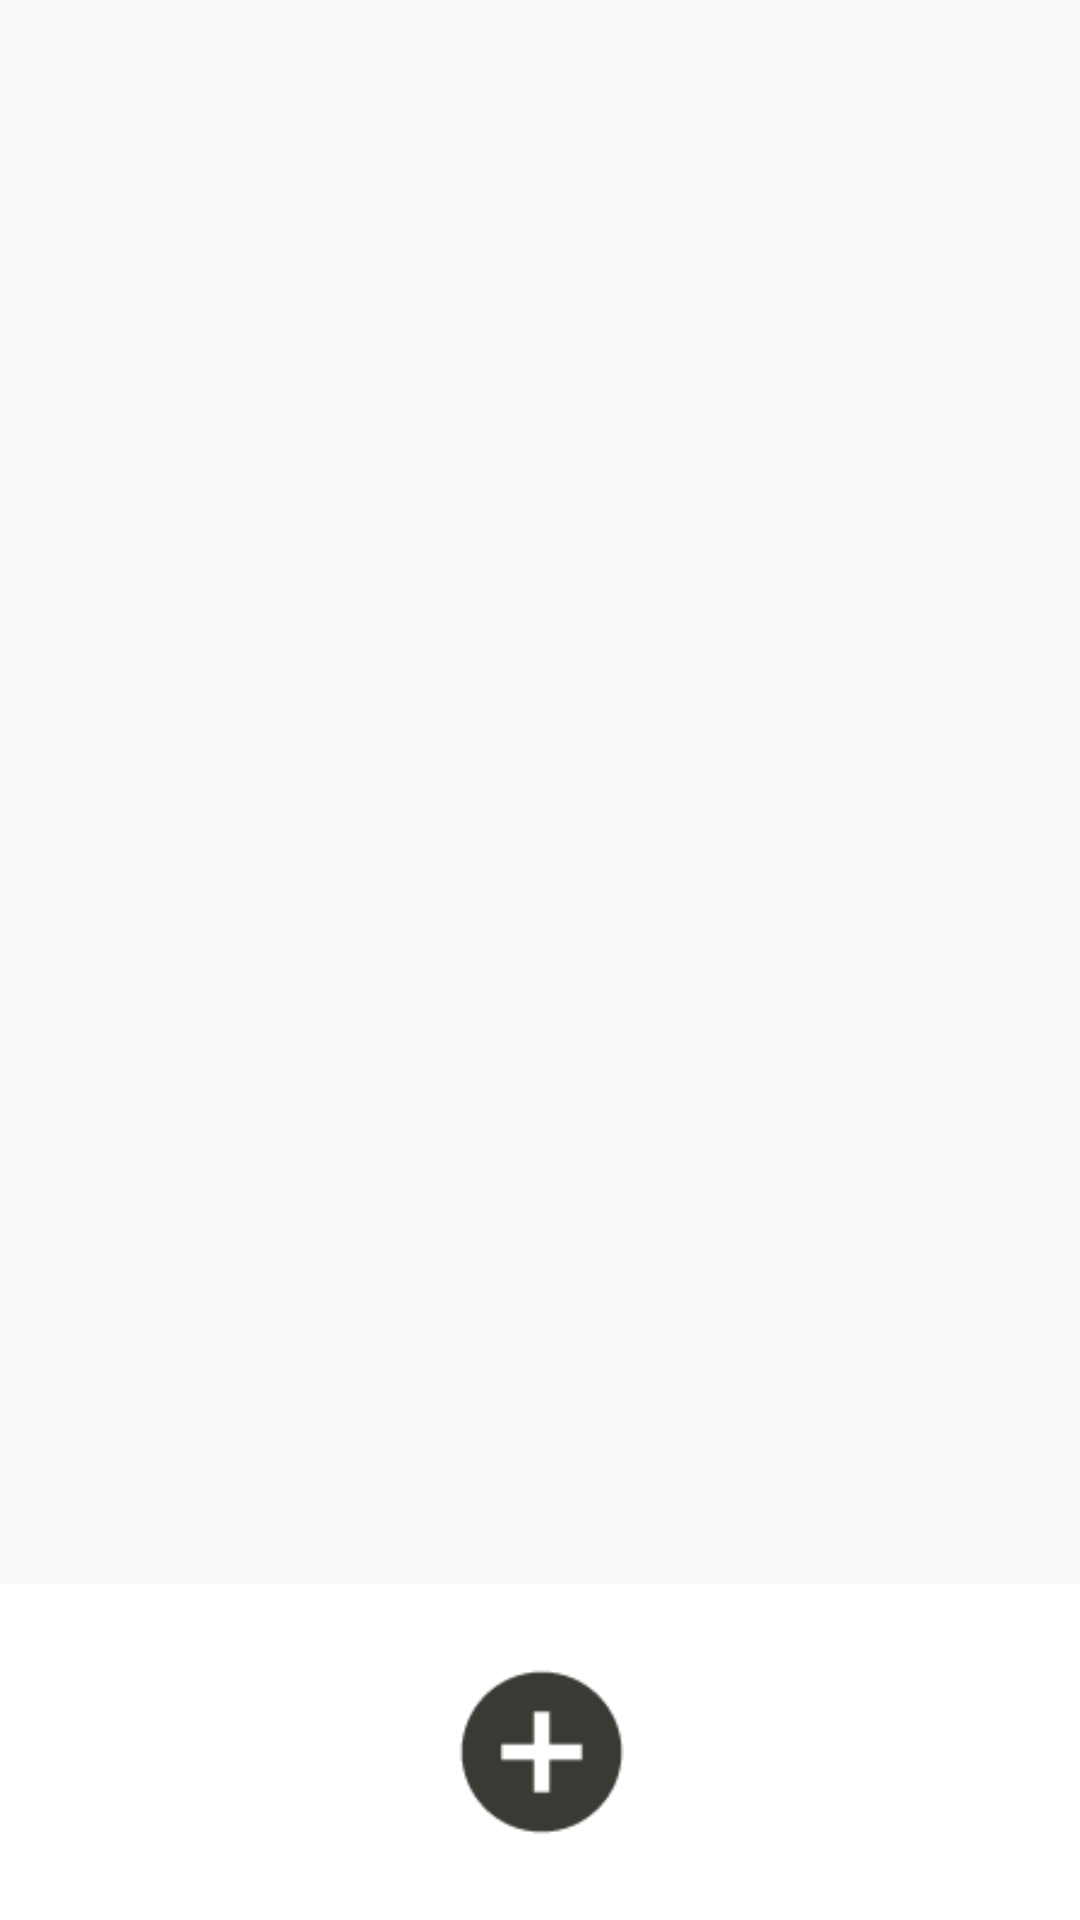

The Android layout XML behind this screen, and the referenced resources:
<!-- AndroidManifest.xml: application theme AppTheme -->
<!-- res/layout/activity_main.xml -->
<?xml version="1.0" encoding="utf-8"?>
<androidx.constraintlayout.widget.ConstraintLayout xmlns:android="http://schemas.android.com/apk/res/android"
    xmlns:app="http://schemas.android.com/apk/res-auto"
    xmlns:tools="http://schemas.android.com/tools"
    android:layout_width="match_parent"
    android:layout_height="match_parent"
    tools:context=".AuthActivity">

    <LinearLayout
        android:id="@+id/act_main_menu_lin"
        android:layout_width="424dp"
        android:layout_height="112dp"
        android:background="@color/white"
        android:gravity="center"
        android:orientation="horizontal"
        android:weightSum="100"
        app:layout_constraintBottom_toBottomOf="parent"
        app:layout_constraintEnd_toEndOf="parent"
        app:layout_constraintStart_toStartOf="parent">

        <ImageButton
            android:id="@+id/frg_main_menu_crea"
            android:layout_width="34dp"
            android:layout_height="34dp"
            android:layout_gravity="center"
            android:layout_weight="1"
            android:background="@null"
            android:scaleX="2.4"
            android:scaleY="2.4"
            android:src="@drawable/ic_btn_crea" />
    </LinearLayout>
</androidx.constraintlayout.widget.ConstraintLayout>
<!-- resources referenced by this layout -->
<resources>
  <color name="white">#FFFFFFFF</color>
  <!-- drawable ic_btn_crea (drawable-anydpi) -->
  <vector xmlns:android="http://schemas.android.com/apk/res/android"
      android:width="24dp"
      android:height="24dp"
      android:viewportWidth="24"
      android:viewportHeight="24"
      android:tint="#080801"
      android:alpha="0.8">
    <group android:scaleX="1.1111112"
        android:scaleY="1.1111112"
        android:translateX="-1.3333334"
        android:translateY="-1.3333334">
      <path
          android:fillColor="@android:color/white"
          android:pathData="M12,2C6.48,2 2,6.48 2,12s4.48,10 10,10 10,-4.48 10,-10S17.52,2 12,2zM17,13h-4v4h-2v-4L7,13v-2h4L11,7h2v4h4v2z"/>
    </group>
  </vector>
  <style name="AppTheme" parent="Theme.AppCompat.Light.NoActionBar">
          
          <item name="colorPrimary">@color/primaryColor</item>
          <item name="android:textAllCaps">false</item>
          <item name="colorPrimaryDark">@color/primaryDarkColor</item>
          <item name="colorAccent">@color/black</item>
      </style>
  <color name="primaryColor">#97c9f8</color>
  <color name="primaryDarkColor">#6598c5</color>
  <color name="black">#FF000000</color>
</resources>
